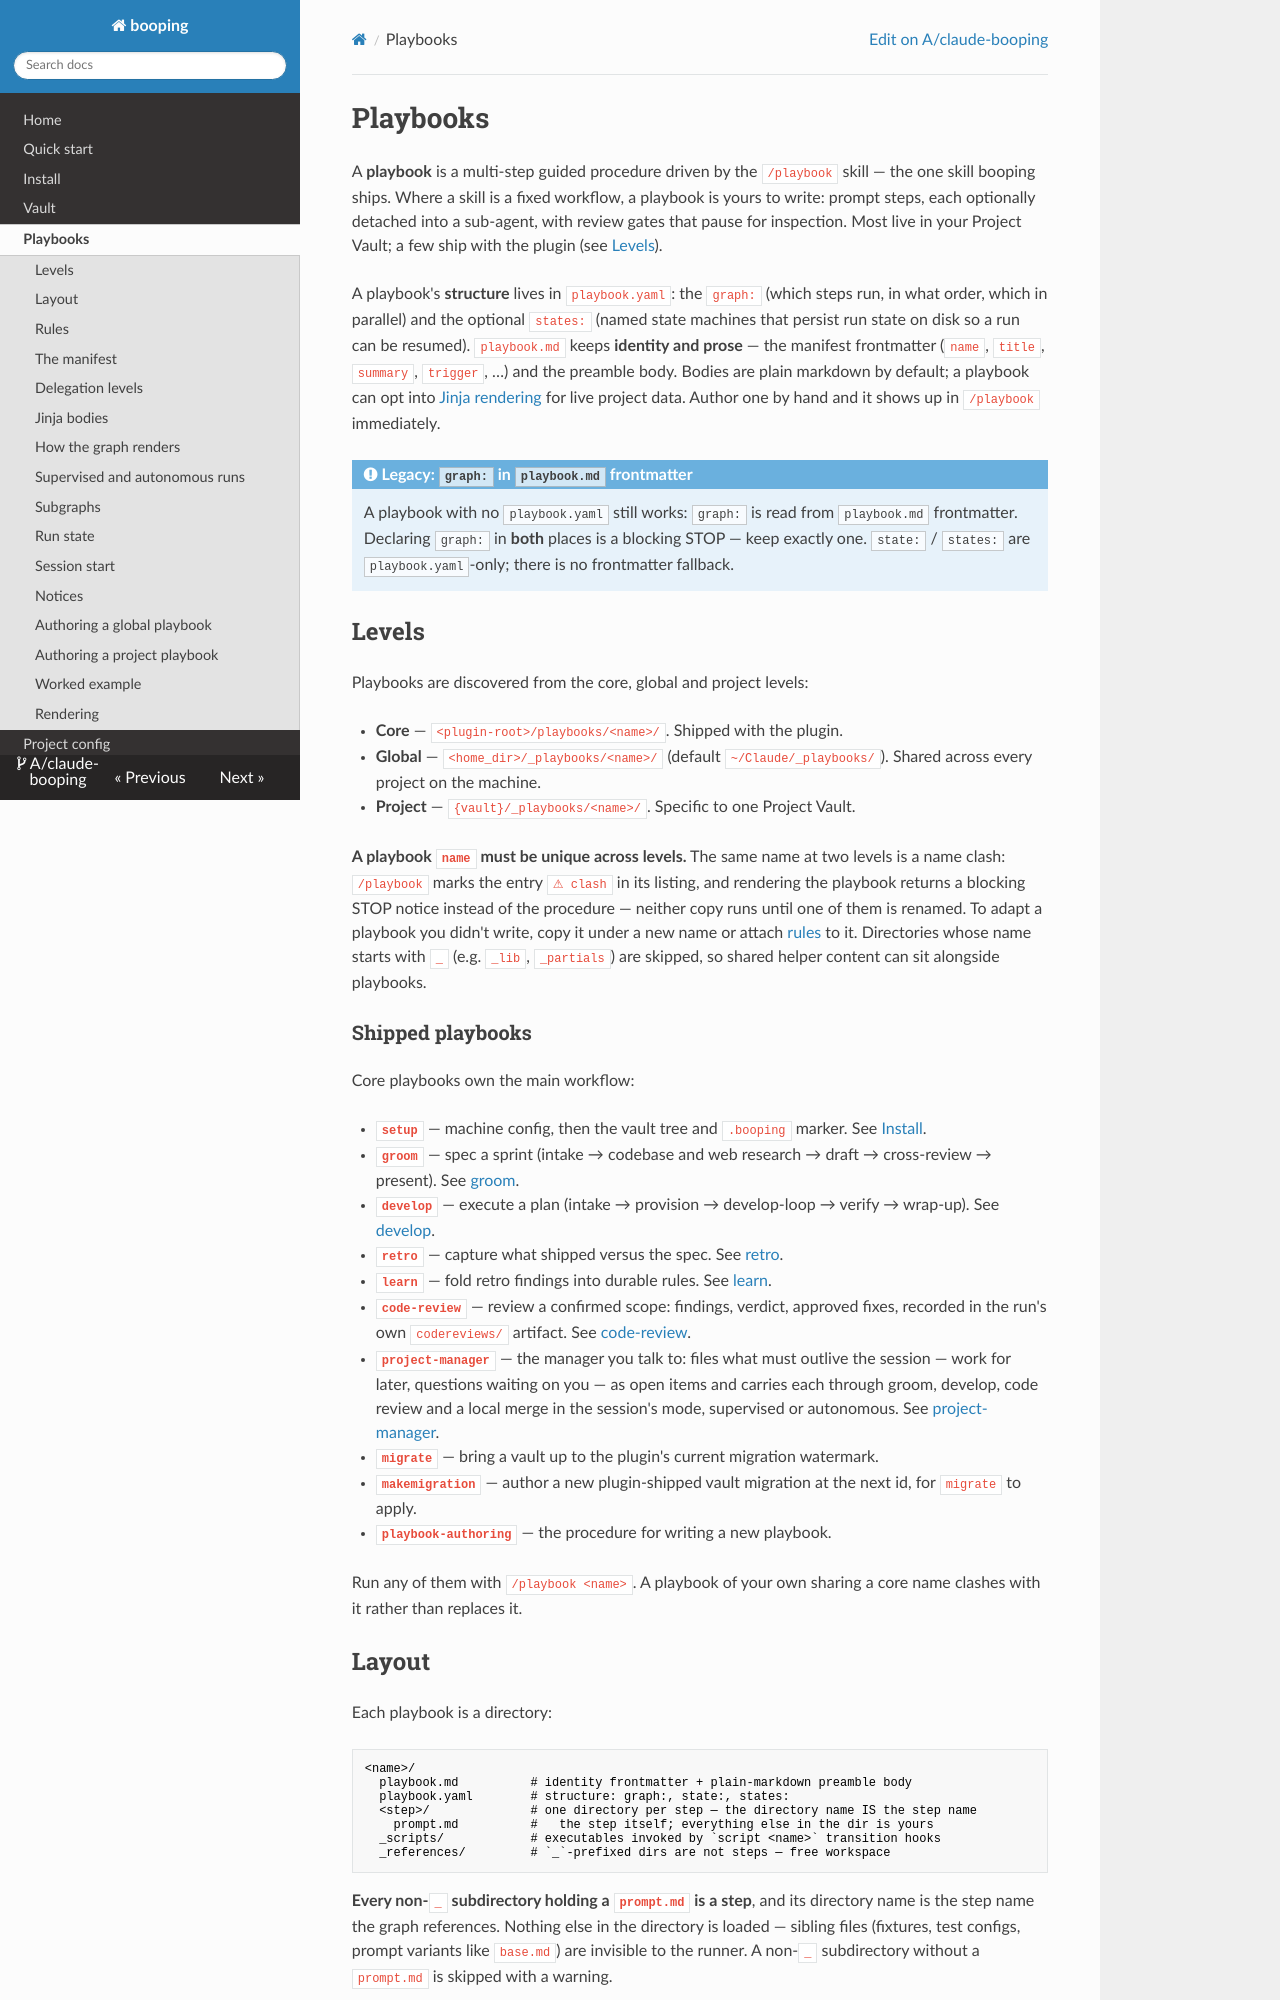

repository: A/claude-booping · page: playbook/index.html · generator: mkdocs

# Playbooks

A **playbook** is a multi-step guided procedure driven by the `/playbook` skill — the one skill booping ships. Where a skill is a fixed workflow, a playbook is yours to write: prompt steps, each optionally detached into a sub-agent, with review gates that pause for inspection. Most live in your Project Vault; a few ship with the plugin (see [Levels](#levels)).

A playbook's **structure** lives in `playbook.yaml`: the `graph:` (which steps run, in what order, which in parallel) and the optional `states:` (named state machines that persist run state on disk so a run can be resumed). `playbook.md` keeps **identity and prose** — the manifest frontmatter (`name`, `title`, `summary`, `trigger`, …) and the preamble body. Bodies are plain markdown by default; a playbook can opt into [Jinja rendering](#jinja-bodies) for live project data. Author one by hand and it shows up in `/playbook` immediately.

!!! note "Legacy: `graph:` in `playbook.md` frontmatter"
    A playbook with no `playbook.yaml` still works: `graph:` is read from `playbook.md` frontmatter. Declaring `graph:` in **both** places is a blocking STOP — keep exactly one. `state:` / `states:` are `playbook.yaml`-only; there is no frontmatter fallback.

## Levels

Playbooks are discovered from the core, global and project levels:

- **Core** — `<plugin-root>/playbooks/<name>/`. Shipped with the plugin.
- **Global** — `<home_dir>/_playbooks/<name>/` (default `~/Claude/_playbooks/`). Shared across every project on the machine.
- **Project** — `{vault}/_playbooks/<name>/`. Specific to one Project Vault.

**A playbook `name` must be unique across levels.** The same name at two levels is a name clash: `/playbook` marks the entry `⚠ clash` in its listing, and rendering the playbook returns a blocking STOP notice instead of the procedure — neither copy runs until one of them is renamed. To adapt a playbook you didn't write, copy it under a new name or attach [rules](#rules) to it. Directories whose name starts with `_` (e.g. `_lib`, `_partials`) are skipped, so shared helper content can sit alongside playbooks.

### Shipped playbooks

Core playbooks own the main workflow:

- **`setup`** — machine config, then the vault tree and `.booping` marker. See [Install](install.md).
- **`groom`** — spec a sprint (intake → codebase and web research → draft → cross-review → present). See [groom](groom.md).
- **`develop`** — execute a plan (intake → provision → develop-loop → verify → wrap-up). See [develop](develop.md).
- **`retro`** — capture what shipped versus the spec. See [retro](retro.md).
- **`learn`** — fold retro findings into durable rules. See [learn](learn.md).
- **`code-review`** — review a confirmed scope: findings, verdict, approved fixes, recorded in the run's own `codereviews/` artifact. See [code-review](code_review.md).
- **`project-manager`** — the manager you talk to: files what must outlive the session — work for later, questions waiting on you — as open items and carries each through groom, develop, code review and a local merge in the session's mode, supervised or autonomous. See [project-manager](project_manager.md).
- **`migrate`** — bring a vault up to the plugin's current migration watermark.
- **`makemigration`** — author a new plugin-shipped vault migration at the next id, for `migrate` to apply.
- **`playbook-authoring`** — the procedure for writing a new playbook.

Run any of them with `/playbook <name>`. A playbook of your own sharing a core name clashes with it rather than replaces it.

## Layout

Each playbook is a directory:

```
<name>/
  playbook.md          # identity frontmatter + plain-markdown preamble body
  playbook.yaml        # structure: graph:, state:, states:
  <step>/              # one directory per step — the directory name IS the step name
    prompt.md          #   the step itself; everything else in the dir is yours
  _scripts/            # executables invoked by `script <name>` transition hooks
  _references/         # `_`-prefixed dirs are not steps — free workspace
```

**Every non-`_` subdirectory holding a `prompt.md` is a step**, and its directory name is the step name the graph references. Nothing else in the directory is loaded — sibling files (fixtures, test configs, prompt variants like `base.md`) are invisible to the runner. A non-`_` subdirectory without a `prompt.md` is skipped with a warning.

Directory order on disk is irrelevant — **the `graph:` decides which steps run and in what order**. `_`-prefixed directories (`_references/`, `_fixtures/`) are never steps, so disabled steps and shared material can sit alongside without being wired in.
